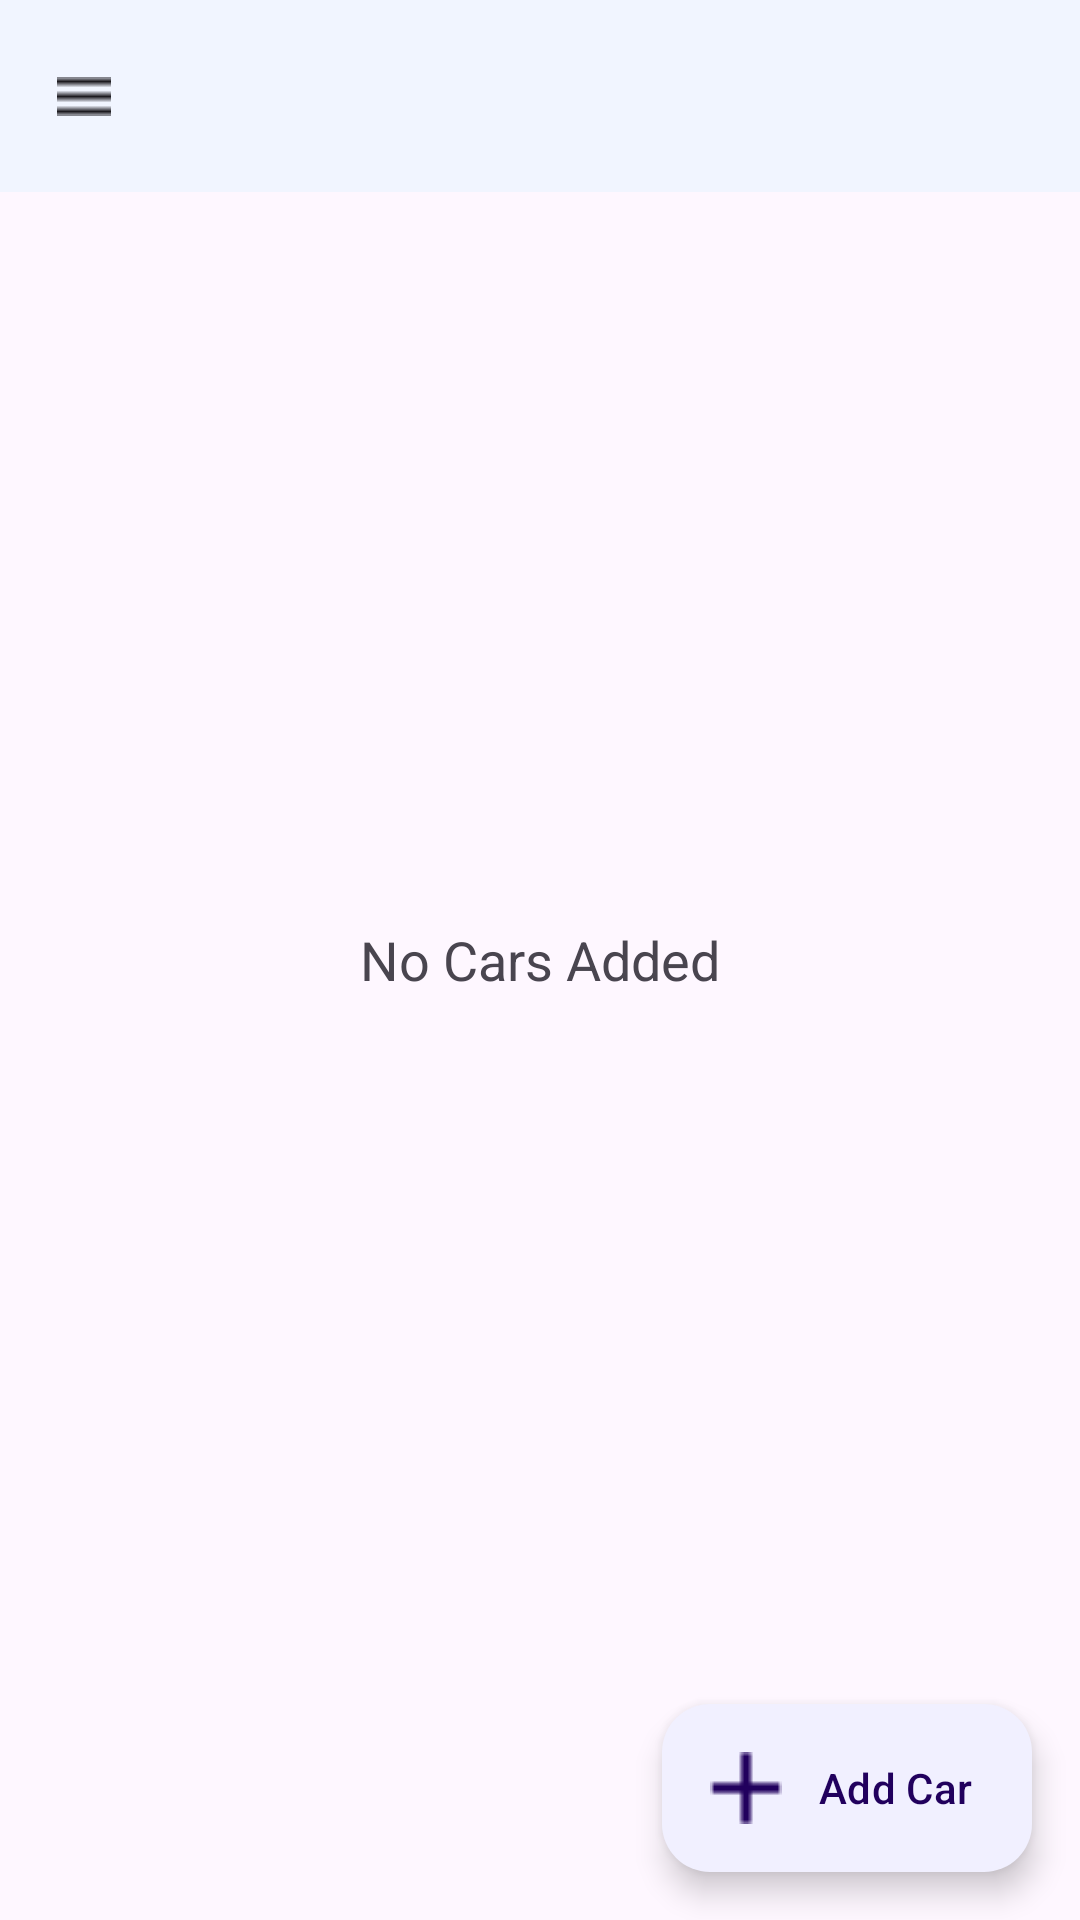

Write the Android layout XML for this screen, with the resource values it uses.
<!-- AndroidManifest.xml: application theme Theme.AndroidAppProject -->
<!-- res/layout/activity_main.xml -->
<?xml version="1.0" encoding="utf-8"?>
<androidx.drawerlayout.widget.DrawerLayout xmlns:android="http://schemas.android.com/apk/res/android"
    xmlns:app="http://schemas.android.com/apk/res-auto"
    android:id="@+id/drawer_layout"
    android:layout_width="match_parent"
    android:layout_height="match_parent">

    
    <androidx.coordinatorlayout.widget.CoordinatorLayout
        android:layout_width="match_parent"
        android:layout_height="match_parent">

        
        <com.google.android.material.appbar.MaterialToolbar
            android:id="@+id/topAppBar"
            android:layout_width="match_parent"
            android:layout_height="wrap_content"
            android:background="#FFF1F5FF"
            android:title="CAR APP"
            android:theme="@style/ThemeOverlay.Material3.Dark.ActionBar"
            app:navigationIcon="@drawable/ic_menu" />

        
        <TextView
            android:id="@+id/empty_message"
            android:layout_width="wrap_content"
            android:layout_height="wrap_content"
            android:text="No Cars Added"
            android:textSize="18sp"
            android:layout_gravity="center" />

        
        <com.google.android.material.floatingactionbutton.ExtendedFloatingActionButton
            android:id="@+id/add_car_button"
            android:layout_width="wrap_content"
            android:layout_height="wrap_content"
            android:text="Add Car"
            app:icon="@drawable/ic_add"
            android:layout_gravity="bottom|end"
            android:layout_margin="16dp"
            app:backgroundTint="#F1F0FF" />
    </androidx.coordinatorlayout.widget.CoordinatorLayout>

    
    <com.google.android.material.navigation.NavigationView
        android:id="@+id/nav_view"
        android:layout_width="wrap_content"
        android:layout_height="match_parent"
        android:layout_gravity="start"
        app:menu="@menu/drawer_menu" />

</androidx.drawerlayout.widget.DrawerLayout>
<!-- resources referenced by this layout -->
<resources>
  <!-- drawable ic_add: png bitmap (drawable, 278 bytes) -->
  <!-- drawable ic_menu: png bitmap (drawable, 155 bytes) -->
  <style name="Theme.AndroidAppProject" parent="Base.Theme.AndroidAppProject">
  
      </style>
  <style name="Base.Theme.AndroidAppProject" parent="Theme.Material3.DayNight.NoActionBar">
          
          
  
      </style>
</resources>
